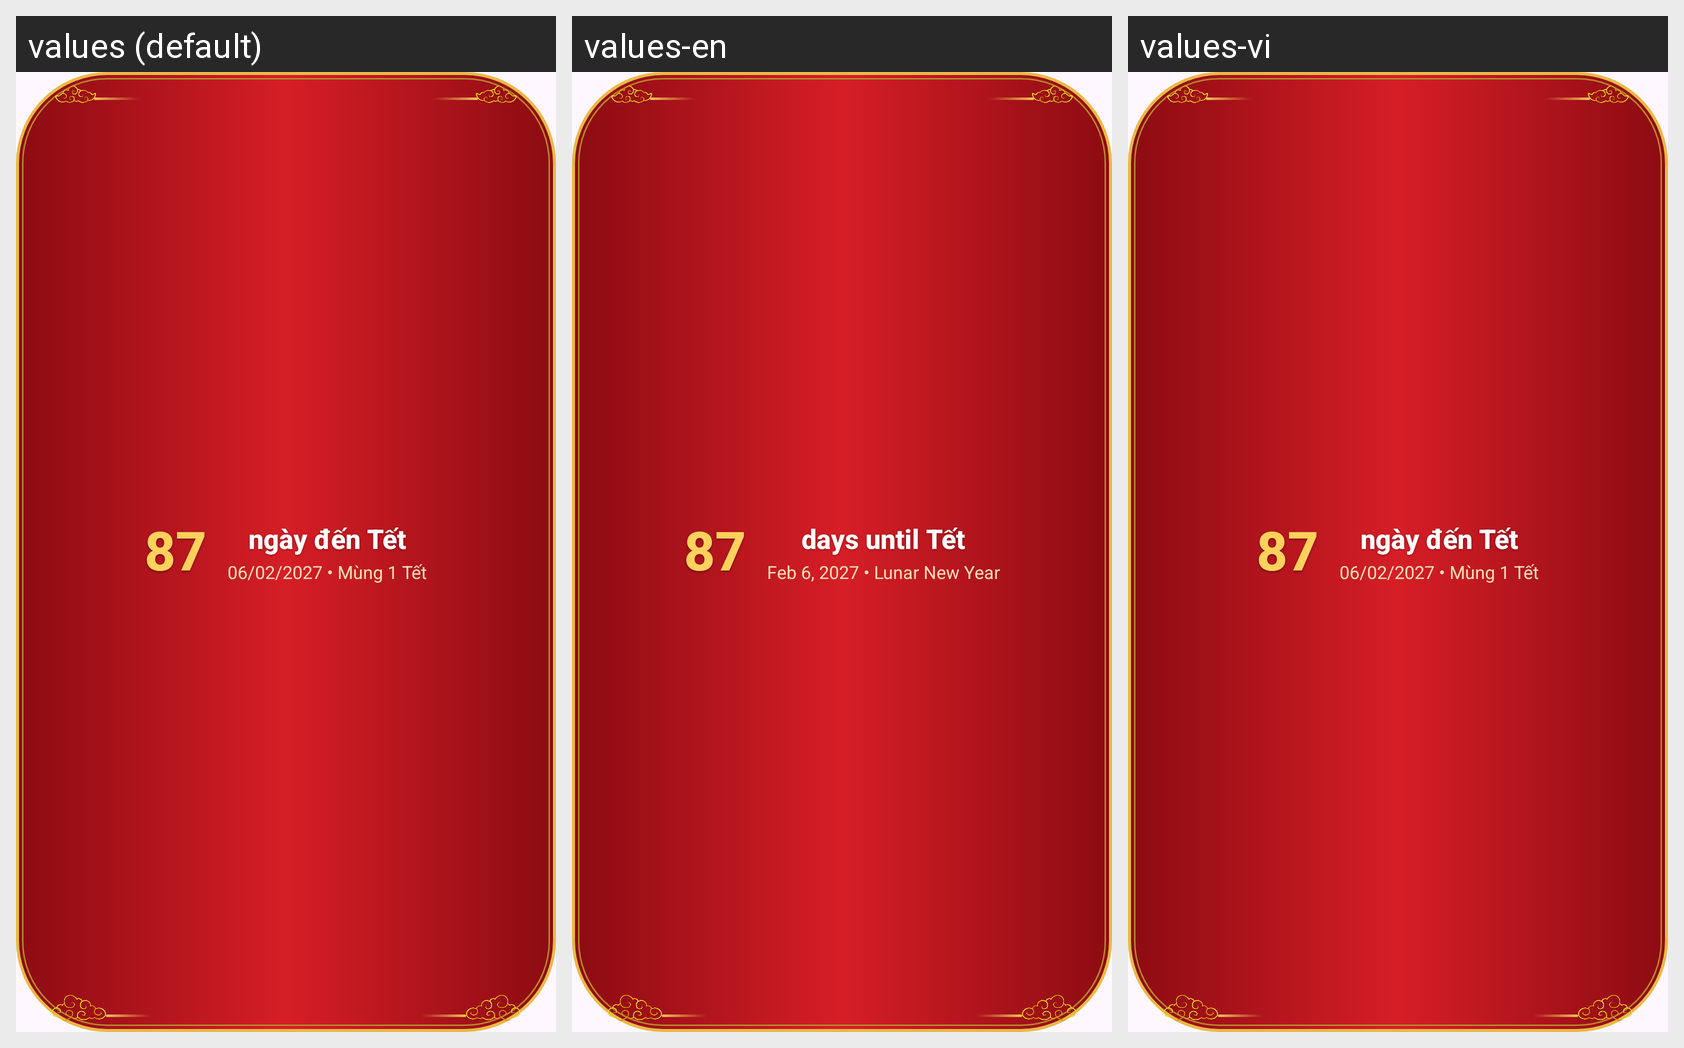

This grid shows one Android layout under several languages. Give, for every string resource on the screen, its name, the default text and each shown locale's text.
Android screen res/layout/widget_tet_classic.xml rendered under 3 locales, left to right: values (default), values-en, values-vi. Device: Nexus 5 (rendered at 1080×1920; each locale shown at half size, 540×960, under a caption strip naming it); theme Theme.TetViet.
Strings drawn on this screen, with the default value and each locale's value (text and hints the layout hard-codes, and strings that could not be matched under every locale, appear in the picture but are not listed):

widget_classic_preview_days
  values: 87
  values-en: 87  [not translated; the default value is used]
  values-vi: 87  [not translated; the default value is used]

widget_classic_preview_title
  values: ngày đến Tết
  values-en: days until Tết
  values-vi: ngày đến Tết  [not translated; the default value is used]

widget_classic_date_label
  values: 06/02/2027 • Mùng 1 Tết
  values-en: Feb 6, 2027 • Lunar New Year
  values-vi: 06/02/2027 • Mùng 1 Tết  [not translated; the default value is used]
